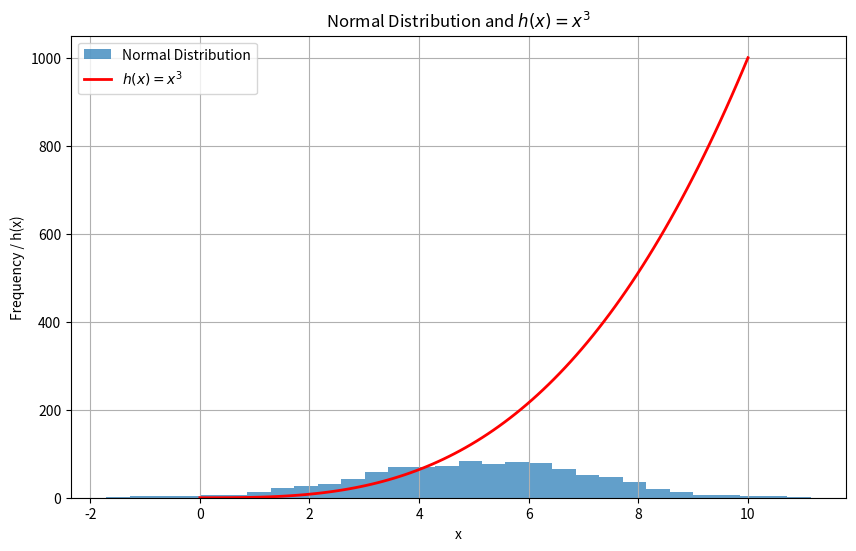

Write the Python code that produced this figure.
import numpy as np
import matplotlib.pyplot as plt

# Generate data for normal distribution
mean = 5
std_dev = 2
data = np.random.normal(mean, std_dev, 1000)

# Generate data for the function h(x) = x^3
x = np.linspace(0, 10, 100)
y = x**3

# Plotting
plt.figure(figsize=(10, 6))

# Histogram of normal distribution
plt.hist(data, bins=30, alpha=0.7, label='Normal Distribution')

# Plot of the function h(x) = x^3
plt.plot(x, y, color='red', linewidth=2, label='$h(x) = x^3$')

# Set plot title and labels
plt.title('Normal Distribution and $h(x) = x^3$')
plt.xlabel('x')
plt.ylabel('Frequency / h(x)')
plt.legend()

# Show plot
plt.grid(True)
plt.show()
